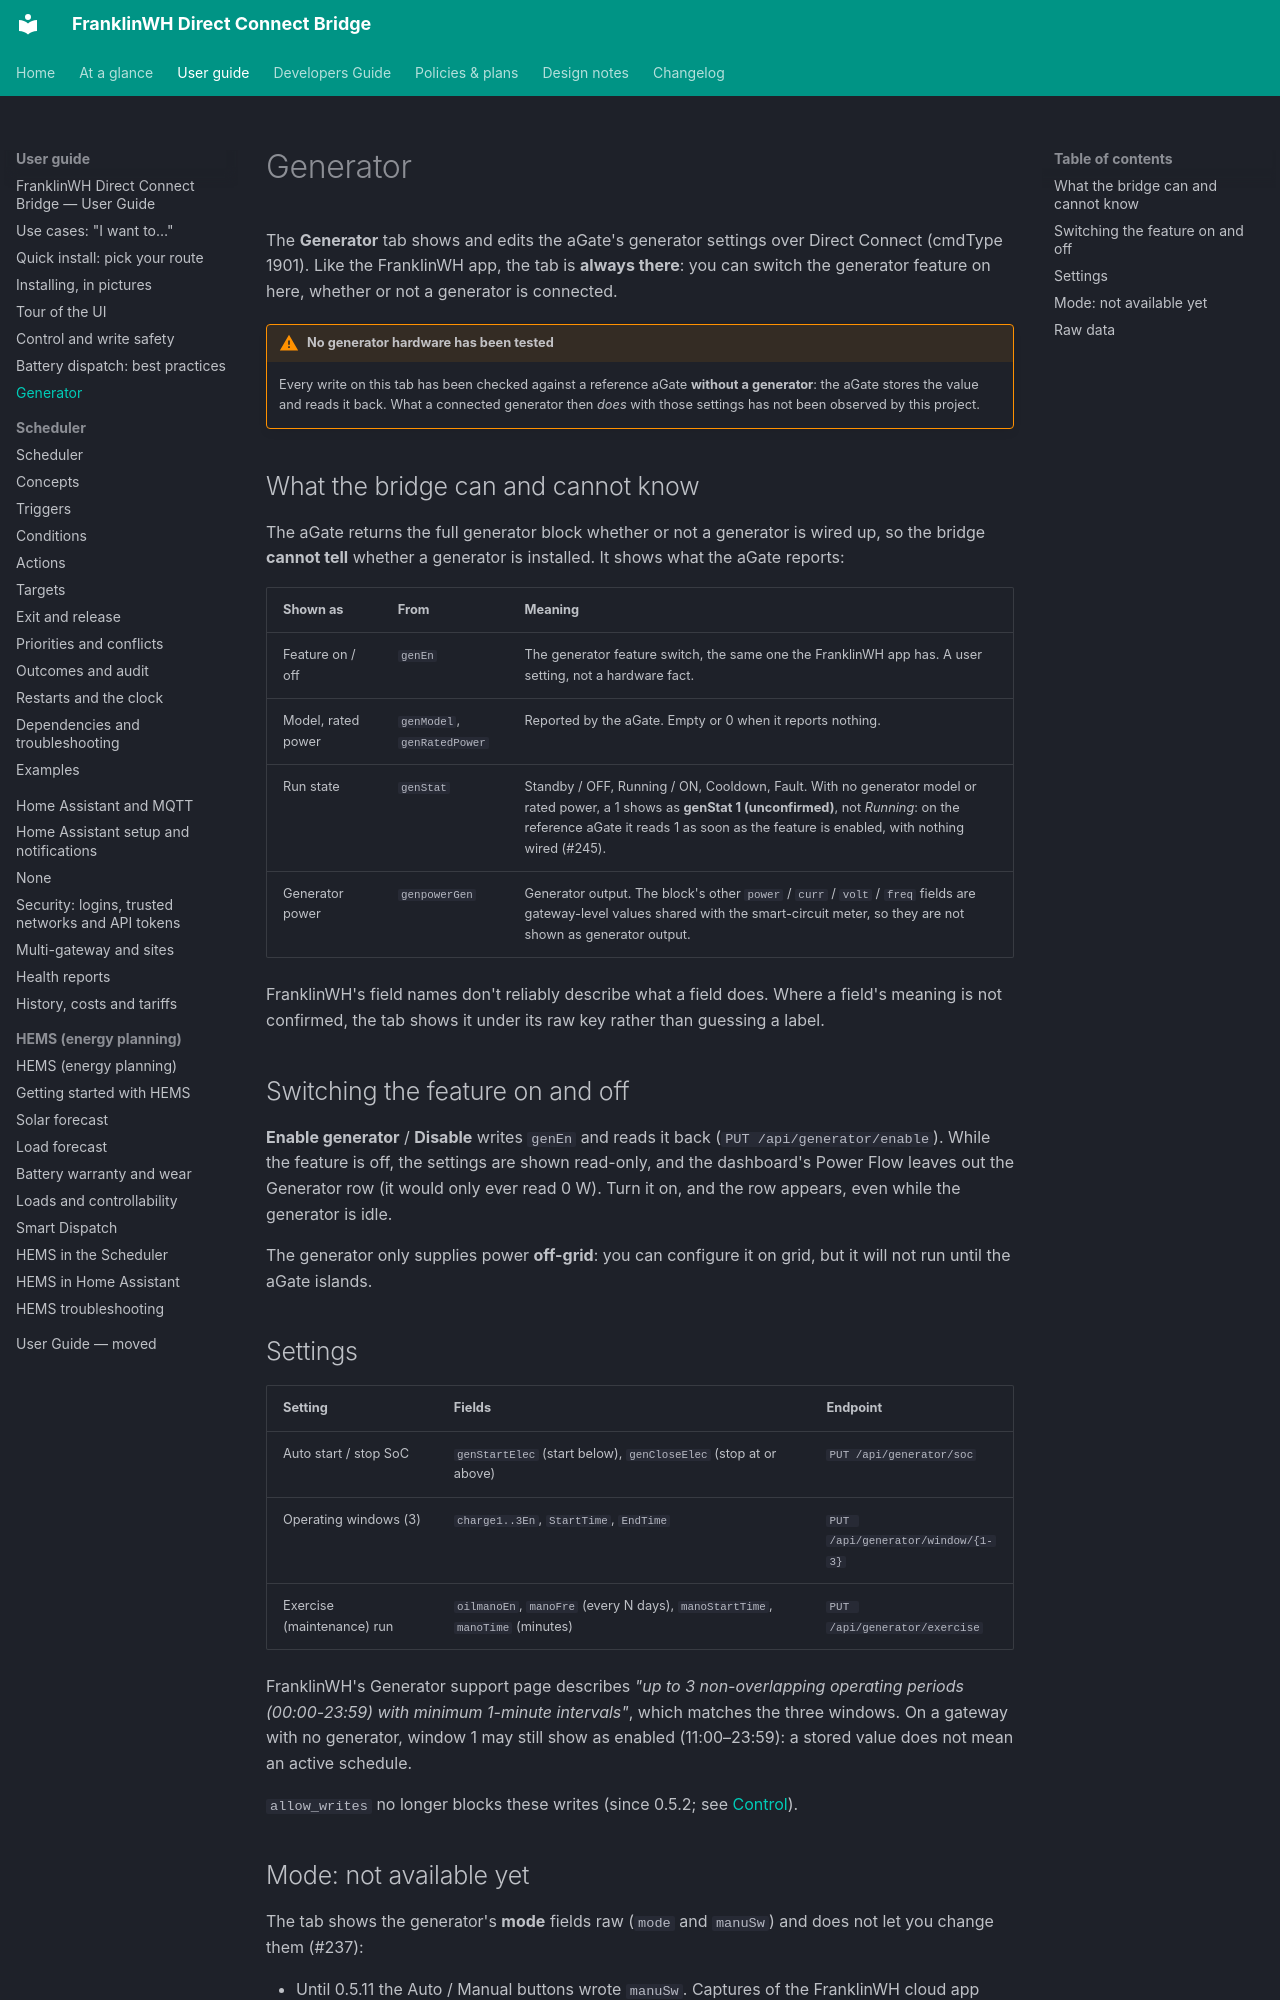

repository: david2069/franklinwh-direct-connect-bridge · page: guide/generator/index.html · generator: mkdocs

# Generator

The **Generator** tab shows and edits the aGate's generator settings over Direct Connect
(cmdType 1901). Like the FranklinWH app, the tab is **always there**: you can switch the
generator feature on here, whether or not a generator is connected.

!!! warning "No generator hardware has been tested"
    Every write on this tab has been checked against a reference aGate **without a
    generator**: the aGate stores the value and reads it back. What a connected generator
    then *does* with those settings has not been observed by this project.

## What the bridge can and cannot know

The aGate returns the full generator block whether or not a generator is wired up, so the
bridge **cannot tell** whether a generator is installed. It shows what the aGate reports:

| Shown as | From | Meaning |
|---|---|---|
| Feature on / off | `genEn` | The generator feature switch, the same one the FranklinWH app has. A user setting, not a hardware fact. |
| Model, rated power | `genModel`, `genRatedPower` | Reported by the aGate. Empty or 0 when it reports nothing. |
| Run state | `genStat` | Standby / OFF, Running / ON, Cooldown, Fault. With no generator model or rated power, a 1 shows as **genStat 1 (unconfirmed)**, not *Running*: on the reference aGate it reads 1 as soon as the feature is enabled, with nothing wired (#245). |
| Generator power | `genpowerGen` | Generator output. The block's other `power` / `curr` / `volt` / `freq` fields are gateway-level values shared with the smart-circuit meter, so they are not shown as generator output. |

FranklinWH's field names don't reliably describe what a field does. Where a field's meaning
is not confirmed, the tab shows it under its raw key rather than guessing a label.

## Switching the feature on and off

**Enable generator** / **Disable** writes `genEn` and reads it back (`PUT /api/generator/enable`).
While the feature is off, the settings are shown read-only, and the dashboard's Power Flow
leaves out the Generator row (it would only ever read 0 W). Turn it on, and the row
appears, even while the generator is idle.

The generator only supplies power **off-grid**: you can configure it on grid, but it will not
run until the aGate islands.

## Settings

| Setting | Fields | Endpoint |
|---|---|---|
| Auto start / stop SoC | `genStartElec` (start below), `genCloseElec` (stop at or above) | `PUT /api/generator/soc` |
| Operating windows (3) | `charge1..3En`, `StartTime`, `EndTime` | `PUT /api/generator/window/{1-3}` |
| Exercise (maintenance) run | `oilmanoEn`, `manoFre` (every N days), `manoStartTime`, `manoTime` (minutes) | `PUT /api/generator/exercise` |

FranklinWH's Generator support page describes *"up to 3 non-overlapping operating periods
(00:00-23:59) with minimum 1-minute intervals"*, which matches the three windows. On a
gateway with no generator, window 1 may still show as enabled (11:00–23:59): a stored value
does not mean an active schedule.

`allow_writes` no longer blocks these writes (since 0.5.2; see
[Control](control.md#1-allow_writes-no-longer-blocks-writes)).
